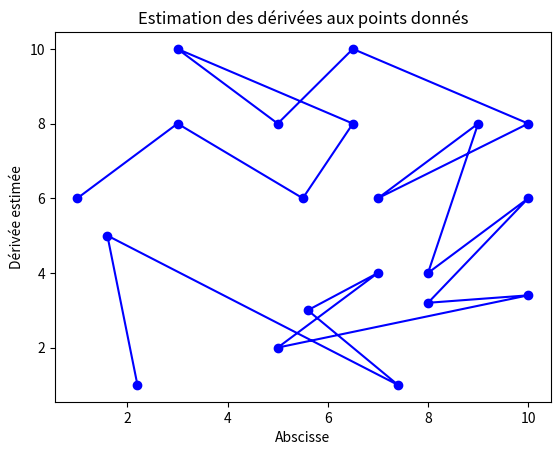

This figure's Python source:
import matplotlib.pyplot as plt
import numpy as np
import math

abscisse = [2, 6, 4, 8, 8, 9, 9, 6, 6, 2]
ordonne = [7, 7, 9, 9, 7, 5, 3.2, 3, 2, 3]

abscisseTangeante = [1, 3, 5.5, 6.5, 3, 5, 6.5, 10, 7, 9, 8, 10, 8, 10, 5, 7, 5.6, 7.4, 1.6, 2.2]
ordonneTangeante = [6, 8, 6, 8, 10, 8, 10, 8, 6, 8, 4, 6, 3.2, 3.4, 2, 4, 3, 1, 5, 1]

def tangente(at,ot):
    coefDirecteur = []
    for i in range (0,len(at),2):
        coefDirecteur.append((ot[i+1]-ot[i])/(at[i+1]-at[i]))
    return coefDirecteur
        
def needRotation(abscisse1, abscisse2):
    if (abscisse2 < abscisse1):
        return True
    else:
        return False
    
def rotation(_teta):
    ## a modifier   <-- Condition need to add
    n = 1000
    min = -3
    max = 3
    h= (max-min) /n

    x = []
    y = []

    xprim = []
    yprim = []

    for i in range (n):
        
        x.append(h * i + min)
        y.append((x[i]**2) + 1)

        xprim.append(x[i]*math.cos(_teta) - math.sin(_teta) * y[i])
        yprim.append(x[i]*math.sin(_teta) + math.cos(_teta) * y[i])
   
    plt.plot(xprim, yprim)

    plt.show()

# Calculates the coef dir for a point on a curve.
# 'x' is the abs, and 'fx' is the ord.
# (x, fx) represent the point we are doing this on. Same logic with _prev and _next.
def fDERIV(x, fx, x_prev, fx_prev, x_next, fx_next):  #TODO Make sure that there is no need to handle cases where we can't do a "centered" derivative
    Fi_forward = (fx_next - fx) / (x_next - x)
    Fi_backward = (fx - fx_prev) / (x - x_prev)

    Fi_centered = ((Fi_forward + Fi_backward) / 2)

    return Fi_centered

def teta(x, xi, xiplus1):
    teta = ((x - xi) / (xiplus1 - xi))
    return teta

# Hermite mathematically : H(x) = f(xi)*S1((x - xi) / (xi_plus1 - xi)) + f(xi_plus1)*S2(...) + (xi_plus1 - xi)*f'(x)*S3(...) + (xi_plus1 - xi)*f'(xi)*S4(...)
# 'xLIM_min' and 'xLIM_max' represent the interval we are interpolating. (xLIM_min, fxLIM_min) represents a point. Same logic for _max.
# 'x' varies within limits. Also, the same interval is used to calculate the derivatives in the formula.
# 'Der' represents even further points we choose so that we can use the CENTERED in the formula for more precision.
def hermites(x, xLIM_min, yLIM_min, xLIM_max, yLIM_max, xDer_min, yDer_min, xDer_max, yDer_max):
    # Preparing the tool polynoms' argument value, and calculating results for all 4 of them
    PhiArg = (x - xLIM_min) / (xLIM_max - xLIM_min)
    Phi_1 = (PhiArg - 1)**2 * (2*PhiArg + 1)
    Phi_2 = PhiArg**2 * (-2*PhiArg + 3)
    Phi_3 = (PhiArg - 1)**2 * PhiArg
    Phi_4 = PhiArg**2 * (PhiArg - 1)

    # Calculates and returns the Hermite result for the specific point x
    # This line includes every derivatives and multiplications. Read carefully if it needs debug.
    resFuncPart = (yLIM_min * Phi_1) + (yLIM_max * Phi_2)
    resDerPart1 = ((xLIM_max - xLIM_min) * fDERIV(xLIM_min, yLIM_min, xDer_min, yDer_min, xLIM_max, yLIM_max) * Phi_3)
    resDerPart2 = ((xLIM_max - xLIM_min) * fDERIV(xLIM_max, yLIM_max, xLIM_min, yLIM_min, xDer_max, yDer_max) * Phi_4)

    return resFuncPart + resDerPart1 + resDerPart2



#TODO Algorithm to actually draw the stuff
stock = tangente(abscisseTangeante, ordonneTangeante)

print(fDERIV(ordonne[3], ordonne[4], ordonne[5], abscisse[3], abscisse[4], abscisse[5]))

plt.plot(abscisseTangeante, ordonneTangeante, marker='o', linestyle='-', color='b')
plt.xlabel('Abscisse')
plt.ylabel('Dérivée estimée')
plt.title('Estimation des dérivées aux points donnés')
#plt.show()
